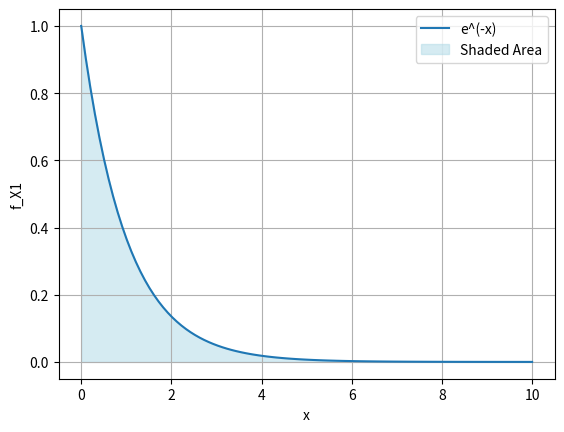

Here is the Python script that generated this plot: (Note: this script raises an exception after producing the figure.)
import numpy as np
import matplotlib.pyplot as plt

# Define the range of x values
x = np.linspace(0, 10, 100)

# Calculate the corresponding y values for e^(-x)
y = np.exp(-x)

# Create the plot
plt.plot(x, y, label='e^(-x)')

# Shade the region under the graph
plt.fill_between(x, y, color='lightblue', alpha=0.5, label='Shaded Area')

# Add labels and a legend
plt.xlabel('x')
plt.ylabel('f_X1')
plt.legend()

# Show the plot
plt.grid()
plt.savefig('/home/<user>/EE23010/gate_49/figs/figure1')

